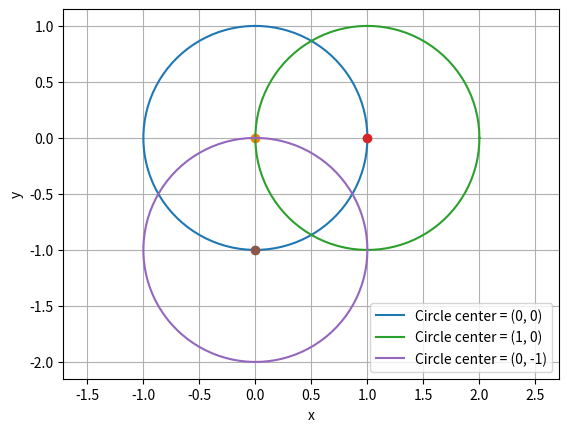

The matplotlib source for this figure:
import numpy as np
import matplotlib.pyplot as plt

a = 0
b = 1
r = 2

theta = np.linspace(0, 2*np.pi, 100)

def g(a, b, r):
    if a == 0 and b == 0:
        x = r*np.cos(theta)
        y = r*np.sin(theta)
    elif b == 0:
        x = r*np.cos(theta) + a
        y = r*np.sin(theta)
    elif a == 0:
        x = r*np.cos(theta)
        y = r*np.sin(theta) + b
    else:
        x = (a**2 + b**2 - 2*b*r*np.sin(theta))/(2*a)
        y = (- 2*a*r*np.cos(theta) + a**2 + b**2)/(2*b)
    plt.plot(x, y, label=f'Circle center = ({a}, {b})')
    plt.xlabel('x')
    plt.ylabel('y')
    plt.axis('equal')
    plt.plot(a, b, 'o')
    plt.grid()

g(0, 0, 1)
g(1, 0, 1)
g(0, -1, 1)
plt.legend()
plt.show()
